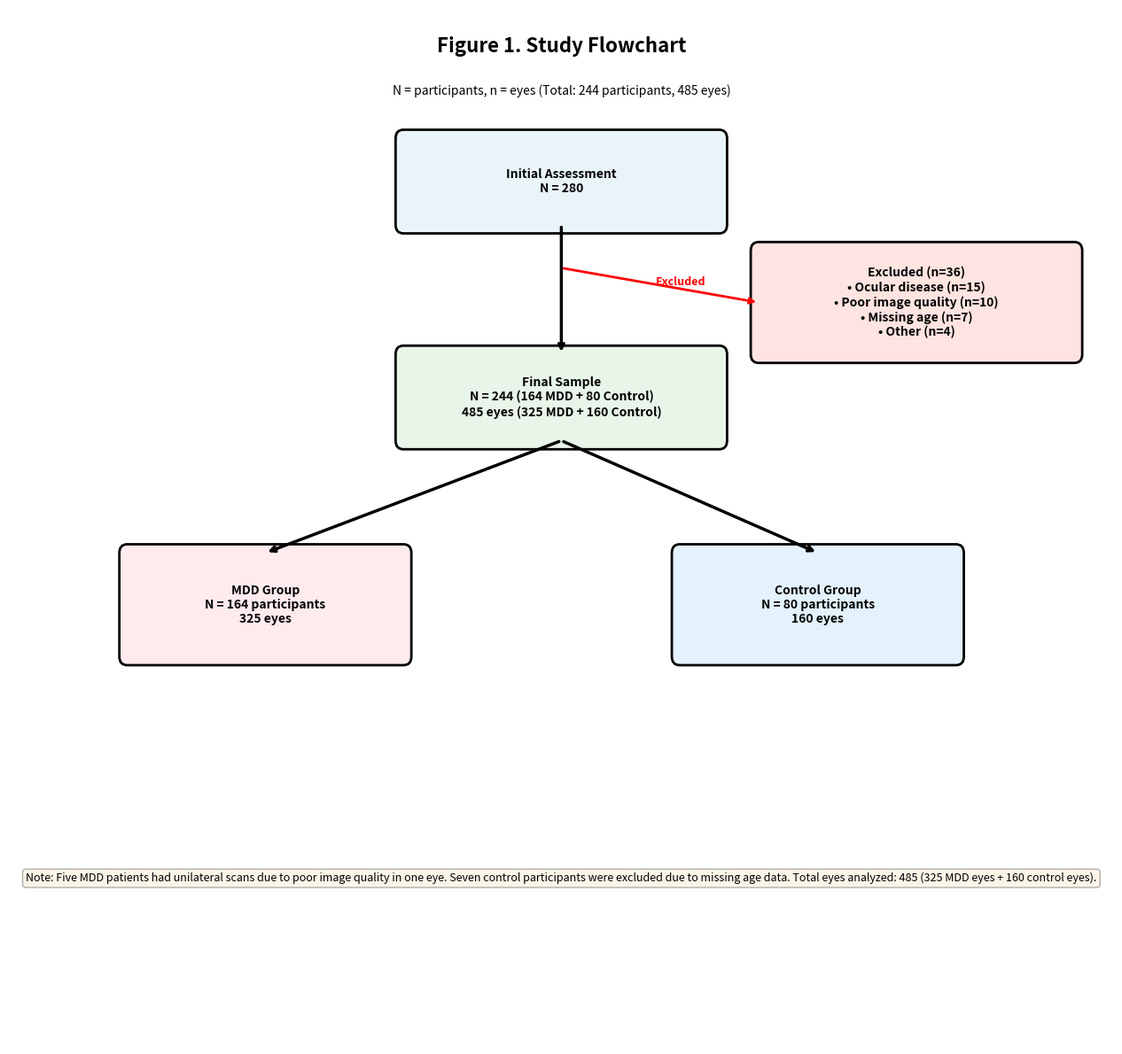

Here is the Python script that generated this plot: (Note: this script raises an exception after producing the figure.)
#!/usr/bin/env python3
"""
重新生成Figure 1 - 更新眼数数据
"""

import pandas as pd
import matplotlib.pyplot as plt
import matplotlib.patches as mpatches
from matplotlib.patches import FancyBboxPatch
import os

def generate_figure1_updated():
    """生成更新后的Figure 1"""
    
    output_dir = '/mnt/c/Users/CUI/Desktop/投稿版/Figures_修订版'
    
    # 更新后的数据
    total_screened = 280
    excluded = 36  # 29 + 7
    final_sample = 244
    mdd_n = 164
    control_n = 80
    mdd_eyes = 325
    control_eyes = 160
    total_eyes = 485
    
    fig, ax = plt.subplots(figsize=(14, 12))
    ax.set_xlim(0, 14)
    ax.set_ylim(0, 12)
    ax.axis('off')
    
    # 标题
    ax.text(7, 11.5, 'Figure 1. Study Flowchart', fontsize=16, fontweight='bold', ha='center')
    ax.text(7, 11, f'N = participants, n = eyes (Total: {final_sample} participants, {total_eyes} eyes)', 
            fontsize=10, ha='center', style='italic')
    
    # 流程框
    boxes = [
        {'xy': (5, 9.5), 'width': 4, 'height': 1, 
         'text': f'Initial Assessment\nN = {total_screened}', 'color': '#E8F4F8'},
        {'xy': (9.5, 8), 'width': 4, 'height': 1.2, 
         'text': f'Excluded (n={excluded})\n• Ocular disease (n=15)\n• Poor image quality (n=10)\n• Missing age (n=7)\n• Other (n=4)', 
         'color': '#FFE4E1'},
        {'xy': (5, 7), 'width': 4, 'height': 1, 
         'text': f'Final Sample\nN = {final_sample} ({mdd_n} MDD + {control_n} Control)\n{total_eyes} eyes ({mdd_eyes} MDD + {control_eyes} Control)', 
         'color': '#E8F5E9'},
    ]
    
    for box in boxes:
        rect = FancyBboxPatch(box['xy'], box['width'], box['height'],
                             boxstyle="round,pad=0.1", 
                             facecolor=box['color'], 
                             edgecolor='black', linewidth=2)
        ax.add_patch(rect)
        ax.text(box['xy'][0] + box['width']/2, box['xy'][1] + box['height']/2, 
                box['text'], ha='center', va='center', fontsize=10, fontweight='bold')
    
    # 分支框
    branch_boxes = [
        {'xy': (1.5, 4.5), 'width': 3.5, 'height': 1.2, 
         'text': f'MDD Group\nN = {mdd_n} participants\n{mdd_eyes} eyes', 'color': '#FFEBEE'},
        {'xy': (8.5, 4.5), 'width': 3.5, 'height': 1.2, 
         'text': f'Control Group\nN = {control_n} participants\n{control_eyes} eyes', 'color': '#E3F2FD'},
    ]
    
    for box in branch_boxes:
        rect = FancyBboxPatch(box['xy'], box['width'], box['height'],
                             boxstyle="round,pad=0.1", 
                             facecolor=box['color'], 
                             edgecolor='black', linewidth=2)
        ax.add_patch(rect)
        ax.text(box['xy'][0] + box['width']/2, box['xy'][1] + box['height']/2, 
                box['text'], ha='center', va='center', fontsize=10, fontweight='bold')
    
    # 箭头
    arrows = [
        {'start': (7, 9.5), 'end': (7, 8)},
        {'start': (7, 7), 'end': (3.25, 5.7)},
        {'start': (7, 7), 'end': (10.25, 5.7)},
    ]
    
    for arrow in arrows:
        ax.annotate('', xy=arrow['end'], xytext=arrow['start'],
                   arrowprops=dict(arrowstyle='->', lw=2.5, color='black'))
    
    # 排除标注
    ax.annotate('', xy=(9.5, 8.6), xytext=(7, 9),
               arrowprops=dict(arrowstyle='->', lw=2, color='red'))
    ax.text(8.2, 8.8, 'Excluded', fontsize=9, color='red', fontweight='bold')
    
    # 图注
    note_text = (
        f"Note: Five MDD patients had unilateral scans due to poor image quality in one eye. "
        f"Seven control participants were excluded due to missing age data. "
        f"Total eyes analyzed: {total_eyes} ({mdd_eyes} MDD eyes + {control_eyes} control eyes)."
    )
    ax.text(7, 2, note_text, ha='center', va='top', fontsize=9, 
           bbox=dict(boxstyle='round', facecolor='wheat', alpha=0.3))
    
    plt.tight_layout()
    output_path = f'{output_dir}/Figure1_Study_Flowchart_更新版.png'
    plt.savefig(output_path, dpi=300, bbox_inches='tight')
    plt.close()
    
    print(f"✅ Figure 1已保存: {output_path}")
    print(f"\n更新数据:")
    print(f"  人数: {final_sample} ({mdd_n} MDD + {control_n} Control)")
    print(f"  眼数: {total_eyes} ({mdd_eyes} MDD + {control_eyes} Control)")

if __name__ == "__main__":
    print("="*60)
    print("生成更新后的Figure 1")
    print("="*60)
    generate_figure1_updated()
    print("\n" + "="*60)
    print("✅ Figure 1更新完成!")
    print("="*60)
